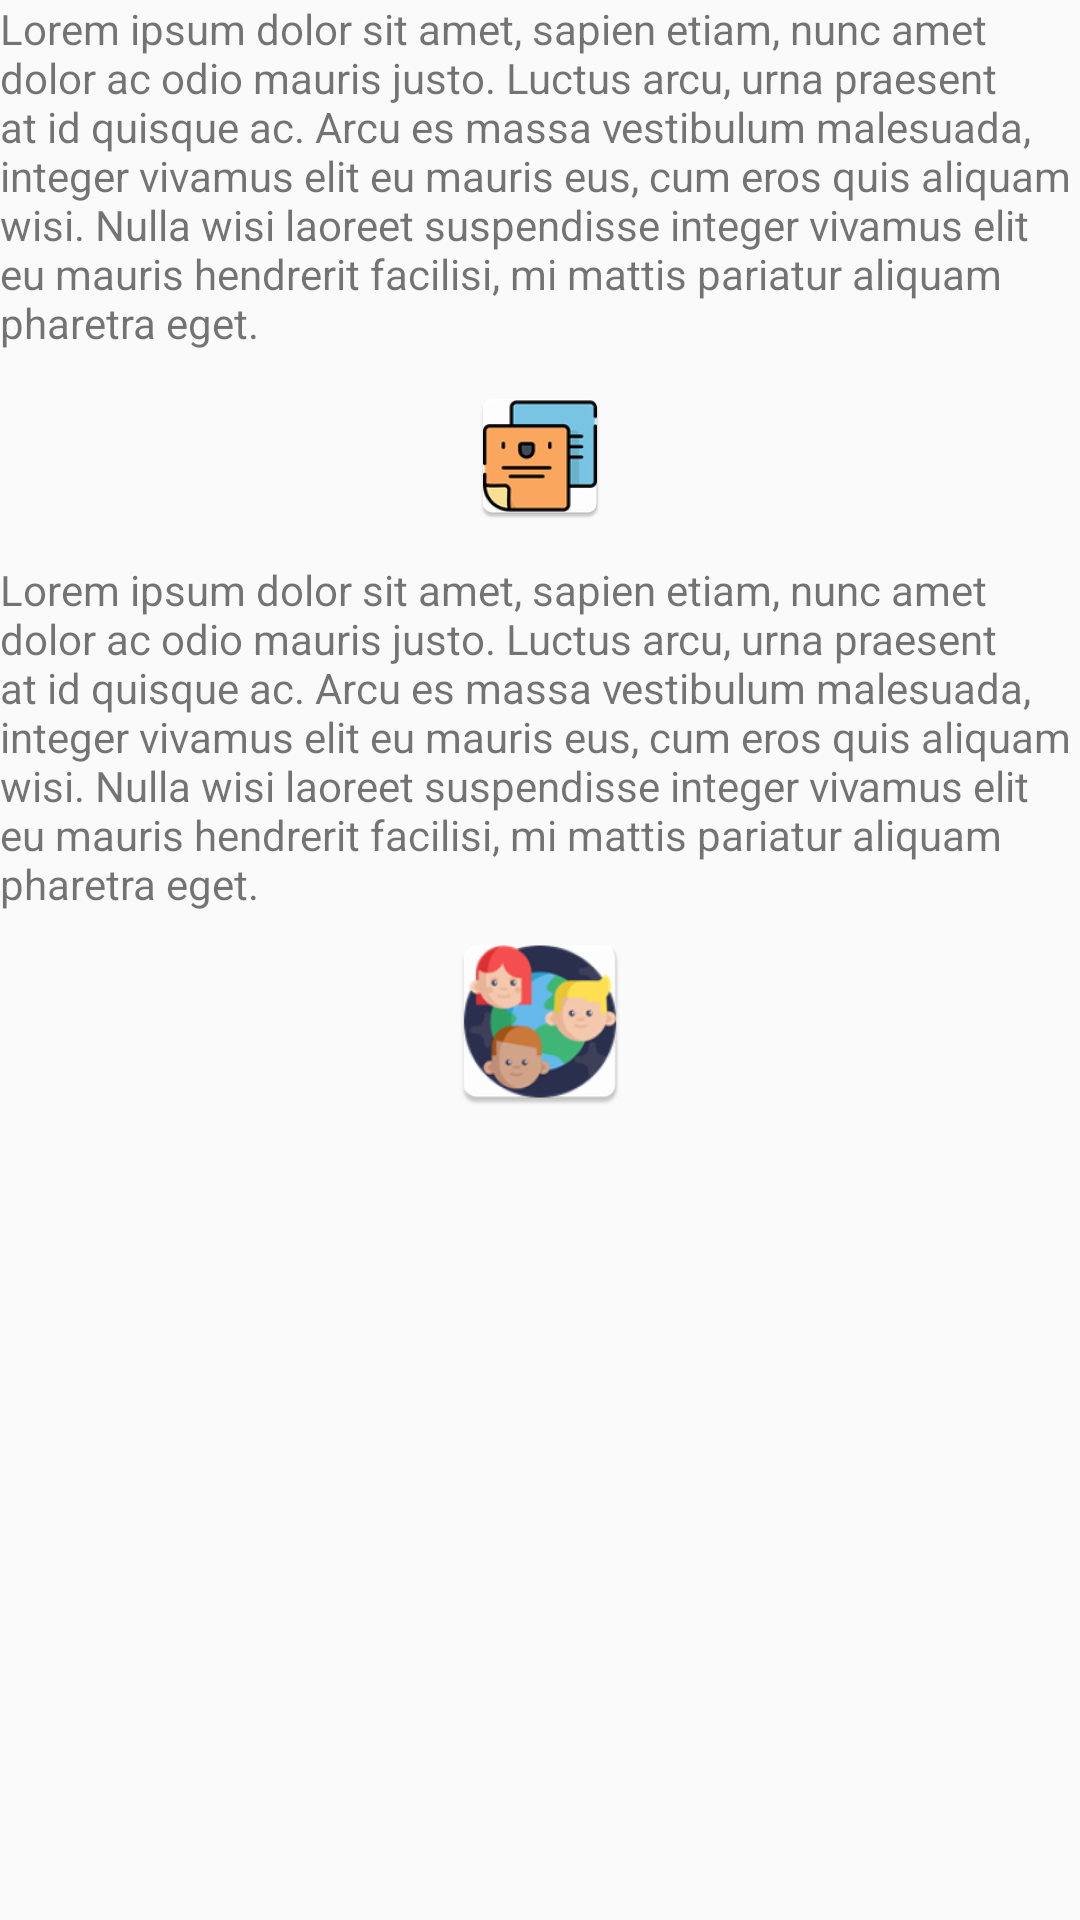

Write the Android layout XML for this screen, with the resource values it uses.
<!-- AndroidManifest.xml: application theme AppTheme -->
<!-- res/layout/fragment_tutorial.xml -->
<?xml version="1.0" encoding="utf-8"?>
<LinearLayout xmlns:android="http://schemas.android.com/apk/res/android"
    xmlns:tools="http://schemas.android.com/tools"
    android:layout_width="match_parent"
    android:layout_height="match_parent"
    tools:context=".TutorialFragment"
    android:orientation="vertical"
    android:layout_margin="20dp">


    <TextView
        android:layout_width="match_parent"
        android:layout_height="wrap_content"
        android:text="Lorem ipsum dolor sit amet, sapien etiam, nunc amet dolor ac odio mauris justo. Luctus arcu, urna praesent at id quisque ac. Arcu es massa vestibulum malesuada, integer vivamus elit eu mauris eus, cum eros quis aliquam wisi. Nulla wisi laoreet suspendisse integer vivamus elit eu mauris hendrerit facilisi, mi mattis pariatur aliquam pharetra eget." />

    <ImageView
        android:layout_width="wrap_content"
        android:layout_height="70dp"
        android:layout_gravity="center_horizontal"
        android:src="@mipmap/tuto1"></ImageView>

    <TextView
        android:layout_width="match_parent"
        android:layout_height="wrap_content"
        android:text="Lorem ipsum dolor sit amet, sapien etiam, nunc amet dolor ac odio mauris justo. Luctus arcu, urna praesent at id quisque ac. Arcu es massa vestibulum malesuada, integer vivamus elit eu mauris eus, cum eros quis aliquam wisi. Nulla wisi laoreet suspendisse integer vivamus elit eu mauris hendrerit facilisi, mi mattis pariatur aliquam pharetra eget." />

    <ImageView
        android:layout_width="64dp"
        android:layout_height="73dp"
        android:layout_gravity="center_horizontal"
        android:src="@mipmap/tuto2"></ImageView>
    <ImageView
        android:layout_width="wrap_content"
        android:layout_height="wrap_content"
        android:layout_marginBottom="0dp"
        ></ImageView>
</LinearLayout>
<!-- resources referenced by this layout -->
<resources>
  <!-- mipmap tuto1: png bitmap (mipmap-hdpi, 3075 bytes) -->
  <!-- mipmap tuto2: png bitmap (mipmap-hdpi, 6037 bytes) -->
  <style name="AppTheme" parent="Theme.AppCompat.Light.DarkActionBar">
          
          <item name="colorPrimary">@color/colorPrimary</item>
          <item name="colorPrimaryDark">@color/colorPrimaryDark</item>
          <item name="colorAccent">@color/colorAccent</item>
          <item name="windowActionBar">false</item>
          <item name="windowNoTitle">true</item>
  
      </style>
  <color name="colorPrimary">#663897</color>
  <color name="colorPrimaryDark">#00574B</color>
  <color name="colorAccent">#000000</color>
</resources>
